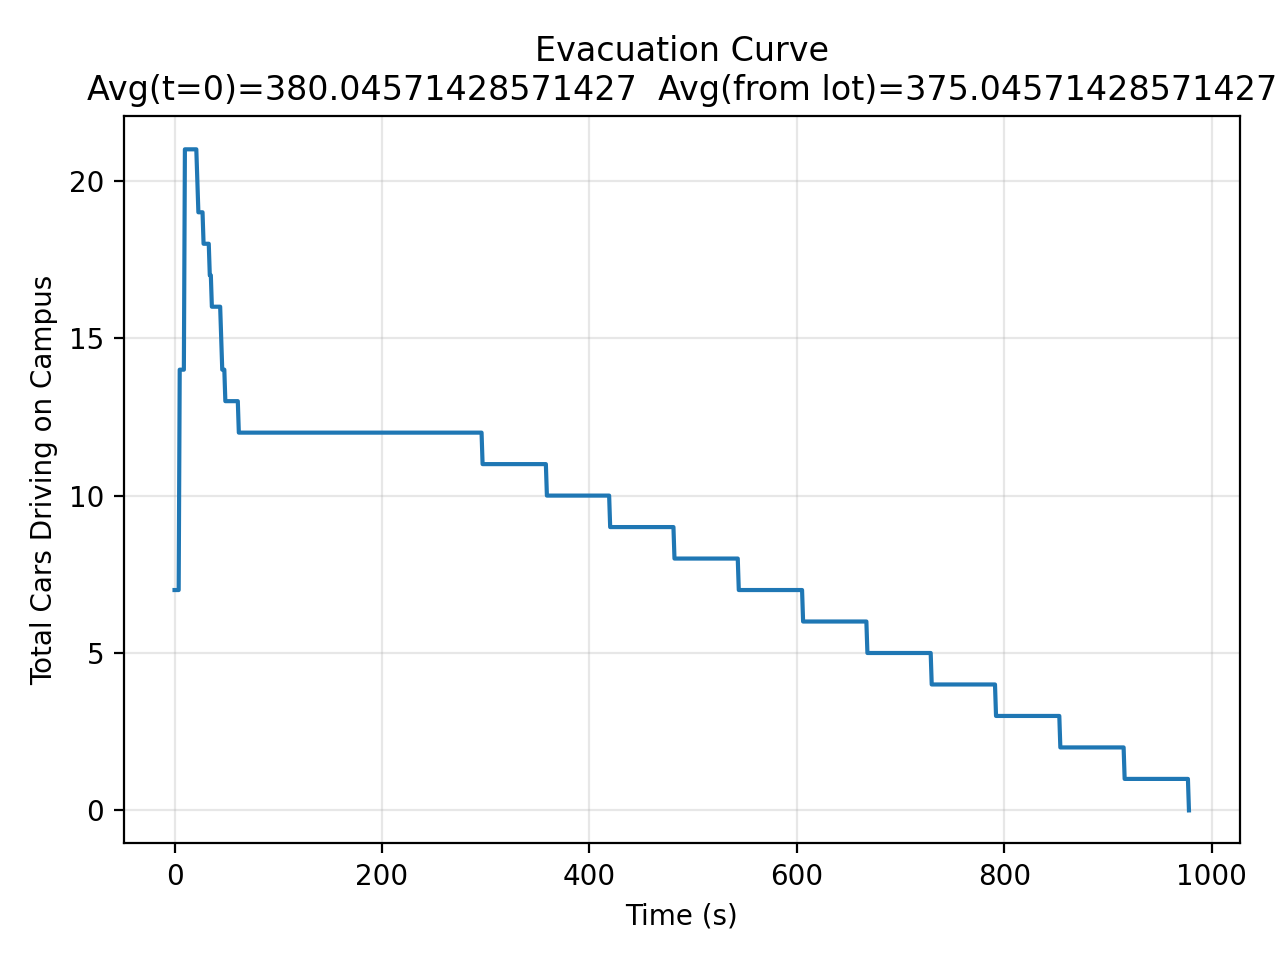

The file beside this chart, header and first rows:
time, cars_on_campus
0.0, 7
1.0, 7
2.0, 7
3.0, 7
4.0, 7
5.0, 14
6.0, 14
7.0, 14
8.0, 14
9.0, 14
10.0, 21
11.0, 21
12.0, 21
13.0, 21
14.0, 21
15.0, 21
16.0, 21
17.0, 21
18.0, 21
19.0, 21
20.0, 21
21.0, 21
22.0, 20
23.0, 19
24.0, 19
25.0, 19
26.0, 19
27.0, 19
28.0, 18
29.0, 18
30.0, 18
31.0, 18
32.0, 18
33.0, 18
34.0, 17
35.0, 17
36.0, 16
37.0, 16
38.0, 16
39.0, 16
40.0, 16
41.0, 16
42.0, 16
43.0, 16
44.0, 16
45.0, 15
46.0, 14
47.0, 14
48.0, 14
49.0, 13
50.0, 13
51.0, 13
52.0, 13
53.0, 13
54.0, 13
55.0, 13
56.0, 13
57.0, 13
58.0, 13
59.0, 13
... 919 more rows
